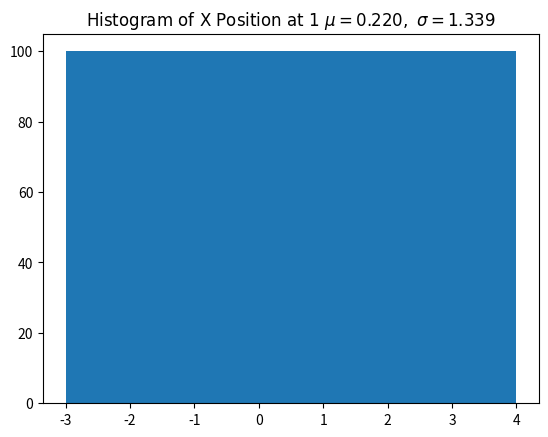
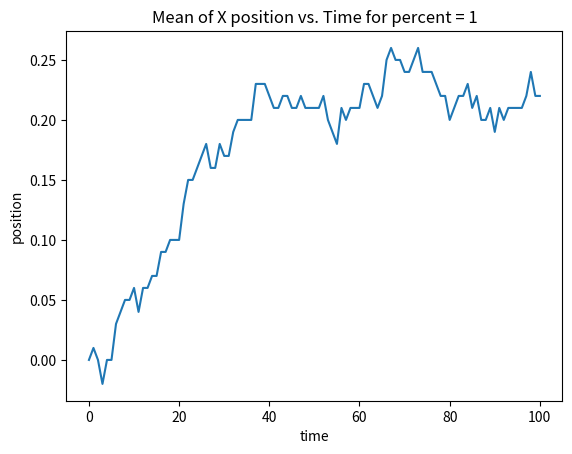
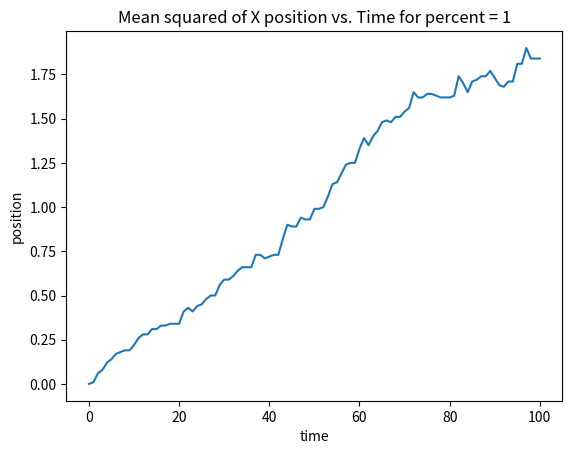
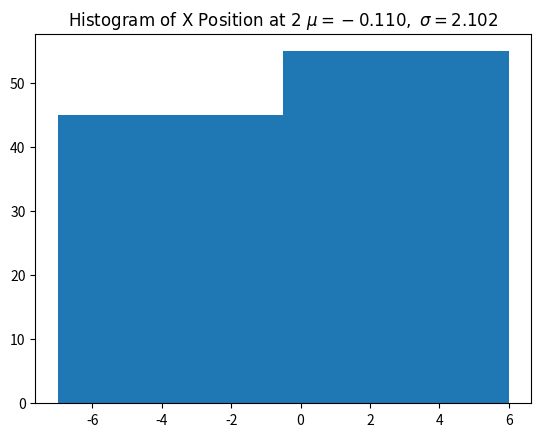
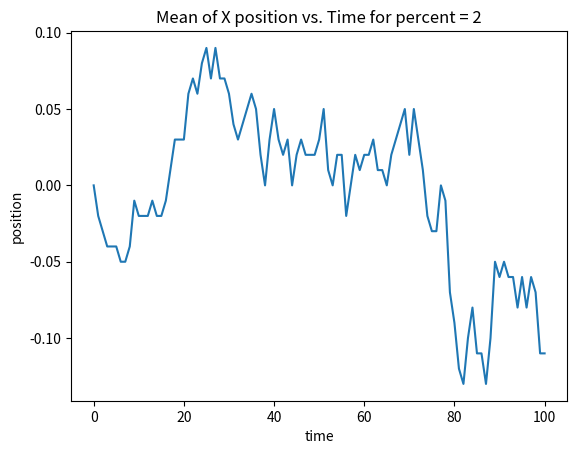
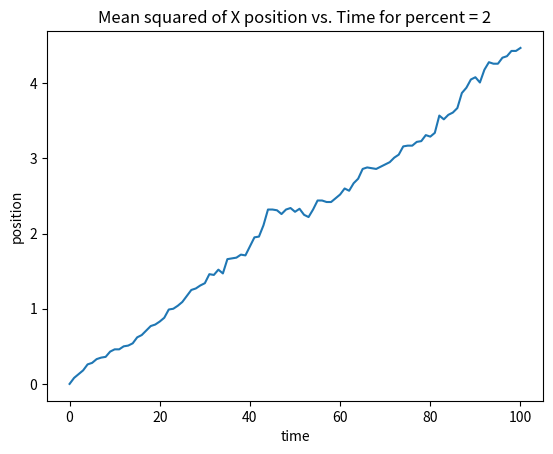
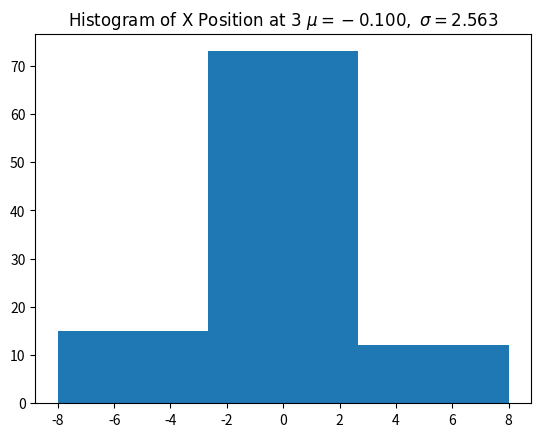
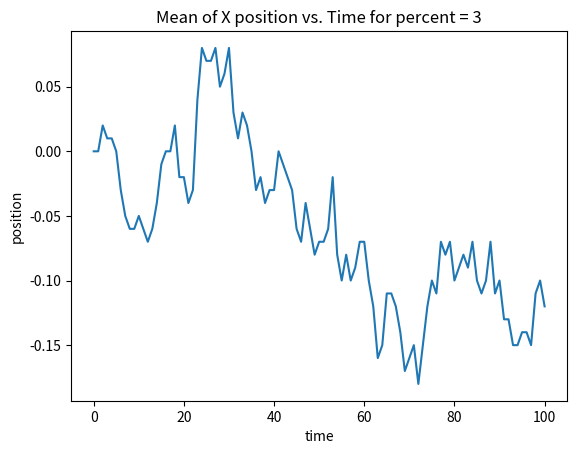
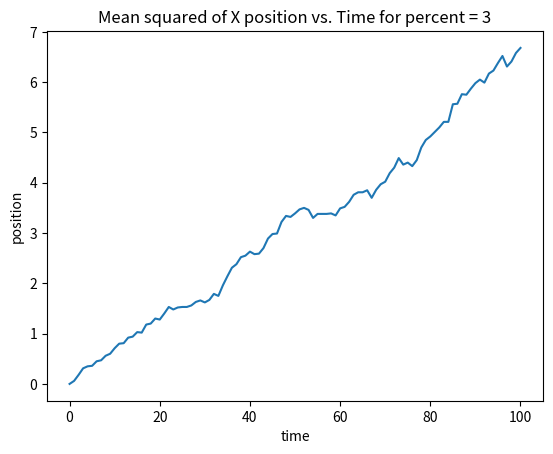
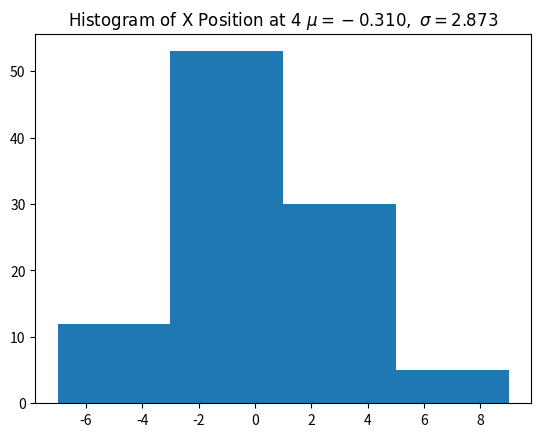
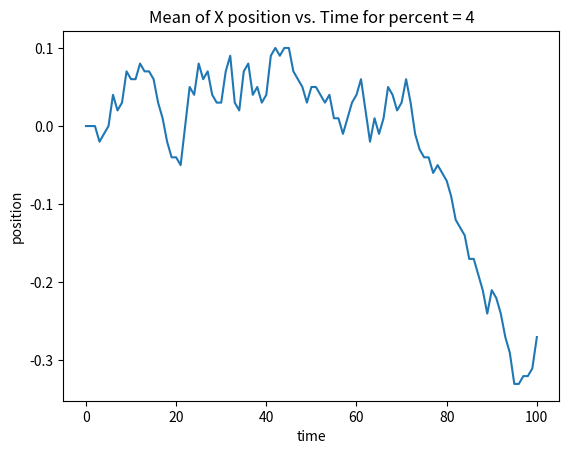
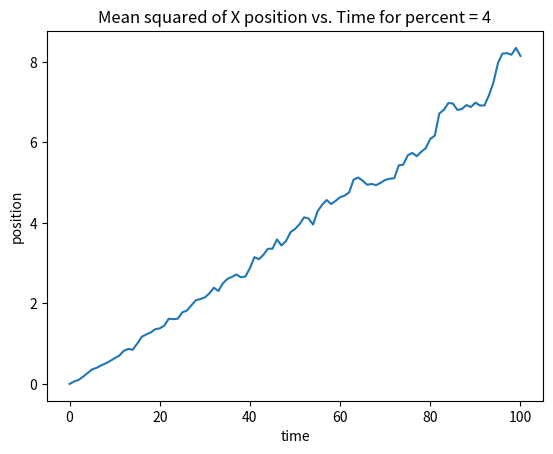
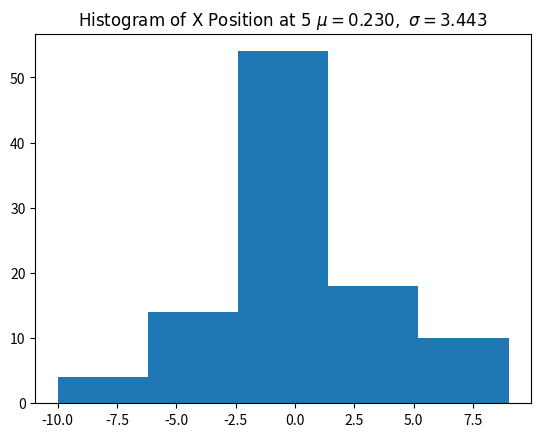
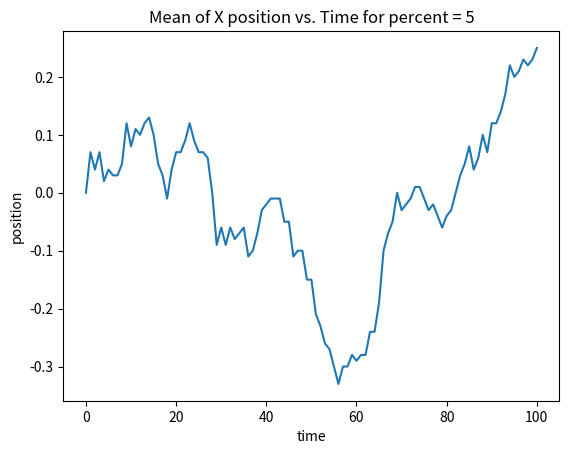
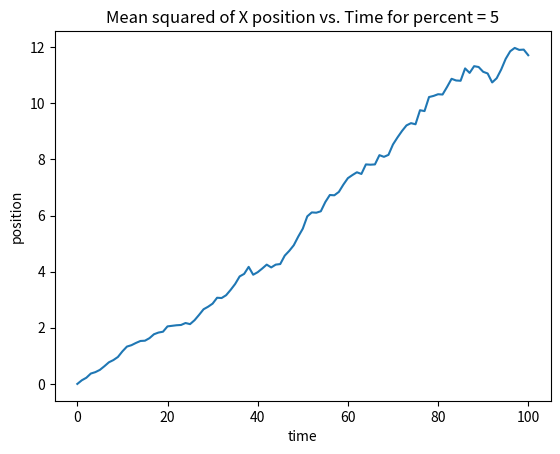
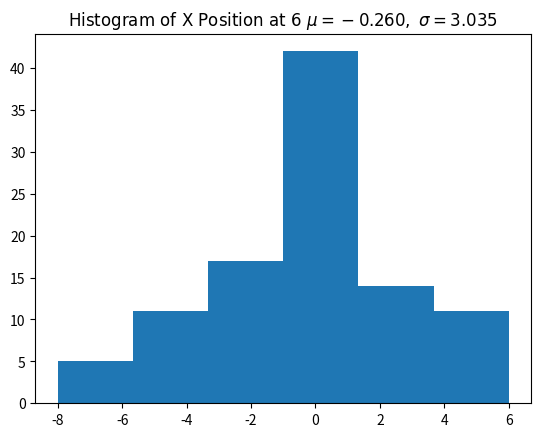

The script that saved these images, in order: (Note: this script raises an exception after producing the figures.)
# -*- coding: utf-8 -*-
"""
Created on Tue Oct 27 22:11:00 2020

@author: Pranav
"""

import random as rand

import pandas as pd

import csv as csv

import matplotlib.pyplot as plt

import numpy as np

import pandas as pd

from scipy.stats import norm


# Point class setup - basically allows me to get one simulation done
class Point:
    def __init__(self, pos, percent):
        self.pos = pos
        self.pos_track = [pos]
        self.percent = percent

    def pos_update(self):
        num = rand.randint(1, 100)
        if 1 <= num <= self.percent:
            self.pos = self.pos + 1
            self.pos_track.append(self.pos)
            return 1
        elif self.percent + 1 <= num <= self.percent * 2:
            self.pos = self.pos - 1
            self.pos_track.append(self.pos)
            return -1
        self.pos_track.append(self.pos)
        return 0


d_coeffs = []
big_comp = []
for percent in range(1, 34):
    trajectory_compilation = dict()  # Dictionary with key being trial number
    for point in range(100):  # Spawing in 100 points
        p = Point(0, percent)
        for update in range(100):
            p.pos_update()
        trajectory_compilation[point] = p.pos_track
    '''
    d = trajectory_compilation
    keys = sorted(d.keys())
    with open("test.csv", "wt") as outfile:
       writer = csv.writer(outfile, delimiter = ",")
       writer.writerow(keys)
       writer.writerows([d[key] for key in keys])
    
    '''
    df = pd.DataFrame(trajectory_compilation)  # Turning trajectory_compilation into dataframe
    x_vals = df.loc[99]  # x_vals = dataframe with only last row
    big_comp.append(list(df.loc[99]))
    '''
    df.to_csv('test2.csv')
    '''
    (mu, sigma) = norm.fit(
        x_vals)  # Specifically doing stats stuff to find mu and sigma - sigma is standard deviation and mu is mean

    y = norm.pdf(mu, sigma)

    plt.hist(x_vals, bins=percent)
    plt.title(r'$\mathrm{Histogram\ of\ X\ Position\ at\ } %i\ \mu=%.3f,\ \sigma=%.3f$' % (int(percent), mu, sigma))
    plt.show()

    dff = df.mean(1)  # Finding mean over all columns (so collapsing columns)

    plt.plot(dff)  # Line plot of dff

    plt.title(f"Mean of X position vs. Time for percent = {percent}")
    plt.xlabel("time")
    plt.ylabel("position")
    plt.show()

    squared = np.square(df).mean(1)  # Squares and finds the mean over all columns
    '''    
    squared.to_csv('test3.csv')
    '''
    plt.plot(
        squared.values.tolist())  # plots all the values in squared which are in an organized list in chronological
    # order
    plt.title(f"Mean squared of X position vs. Time for percent = {percent}")
    plt.xlabel("time")
    plt.ylabel("position")
    plt.show()
    list_of_100 = []
    for i in range(101):
        list_of_100.append(i)

    m, b = np.polyfit(list_of_100, np.square(df).mean(1), 1)
    d_coeffs.append(m)

plt.plot(d_coeffs)
plt.xlablel("Percent")
plt.ylabel("Diffusion coefficient")
plt.title("Coefficient of Diffusion versus percent chance of moving")
plt.show()

plt.hist(big_comp, bins=34)
plt.title("Total")

'''#This is the looping mechanism per se - does 100 trajectories over 100 time intervals
d_coeff = {}
big_compilation = dict()
for i in range(100):
    big_compilation[i] = []

for percent in range(1,34):
    trajectory_compilation = dict() #Will be a dictionary with key being trajectory number and entry being a list with x values
    for i in range(100):
        point = Point(0, percent)
        for j in range(100):
           point.pos_update()
        trajectory_compilation['t' + str(i)] = point.pos_track
    
    df = pd.DataFrame(data=trajectory_compilation) #data frame from which work will be done from for now
    
    plt.plot(df.mean(1))
    
    plt.xlabel('time')
    plt.ylabel('x position')
    plt.title(f'Mean for {percent}')
    

    x = []
    for i in range(101):
        x.append(i)
    
    meansquare = np.square(df).mean(1)
    
    m, b = np.polyfit(x, list(meansquare), 1)
    
    d_coeff[percent] = m
    
    #print(m, percent)
    
    
    plt.show()
    
    plt.plot(np.square(df).mean(1))
    
    plt.xlabel('time')
    plt.ylabel('x position')
    plt.title(f'Mean square for {percent}')
    
    plt.show()
    

    bins = max(trajectory_compilation['t99']) - min(trajectory_compilation['t99'])
    
    (mu, sigma) = norm.fit(trajectory_compilation['t99'])
    
    y = norm.pdf( bins, mu, sigma)
    
    l = plt.plot(bins, y, 'r--', linewidth=2)

    plt.hist(trajectory_compilation['t99'], bins = bins)
    
    plt.xlabel('x position at ' + str(percent))
    plt.ylabel('frequency')
    plt.title(r'$\mathrm{Histogram\ of\ X\ Position\ at\ } %i\ \mu=%.3f,\ \sigma=%.3f$' %(int(percent), mu, sigma))
    
    plt.show()
    
    for i in trajectory_compilation.keys():
        for index in range(len(trajectory_compilation[i])-1):
            big_compilation[index].append(trajectory_compilation[i][index])
        

y_vals = []
for i in d_coeff.keys():
    y_vals.append(d_coeff[i])

plt.scatter(list(d_coeff.keys()), y_vals)
plt.xlabel('percentage')
plt.ylabel('diffusion coefficient')
plt.title('diffusion coefficient vs percentage')
plt.show()


df = pd.DataFrame(data=big_compilation) #data frame from which work will be done from for now

plt.plot(df.mean(0))

plt.xlabel('time')
plt.ylabel('x position')
plt.title('Mean for total')

plt.show()

plt.plot(np.square(df).mean(0))

plt.xlabel('time')
plt.ylabel('x position')
plt.title('Mean square for total')

plt.show()

list_of_x = []
for i in big_compilation.keys():
    for j in big_compilation[i]:
        list_of_x.append(j)
bins = max(list_of_x) - min(list_of_x)

(mu, sigma) = norm.fit(list_of_x)

y = norm.pdf( bins, mu, sigma)

l = plt.plot(bins, y, 'r--', linewidth=2)

plt.hist(list_of_x, bins = bins)

plt.xlabel('x position for all probabilities')
plt.ylabel('frequency')
plt.title(r'$\mathrm{Histogram\ of\ X\ Position\ at\ total\ } \mu=%.3f,\ \sigma=%.3f$' %(mu, sigma))

plt.show()'''
